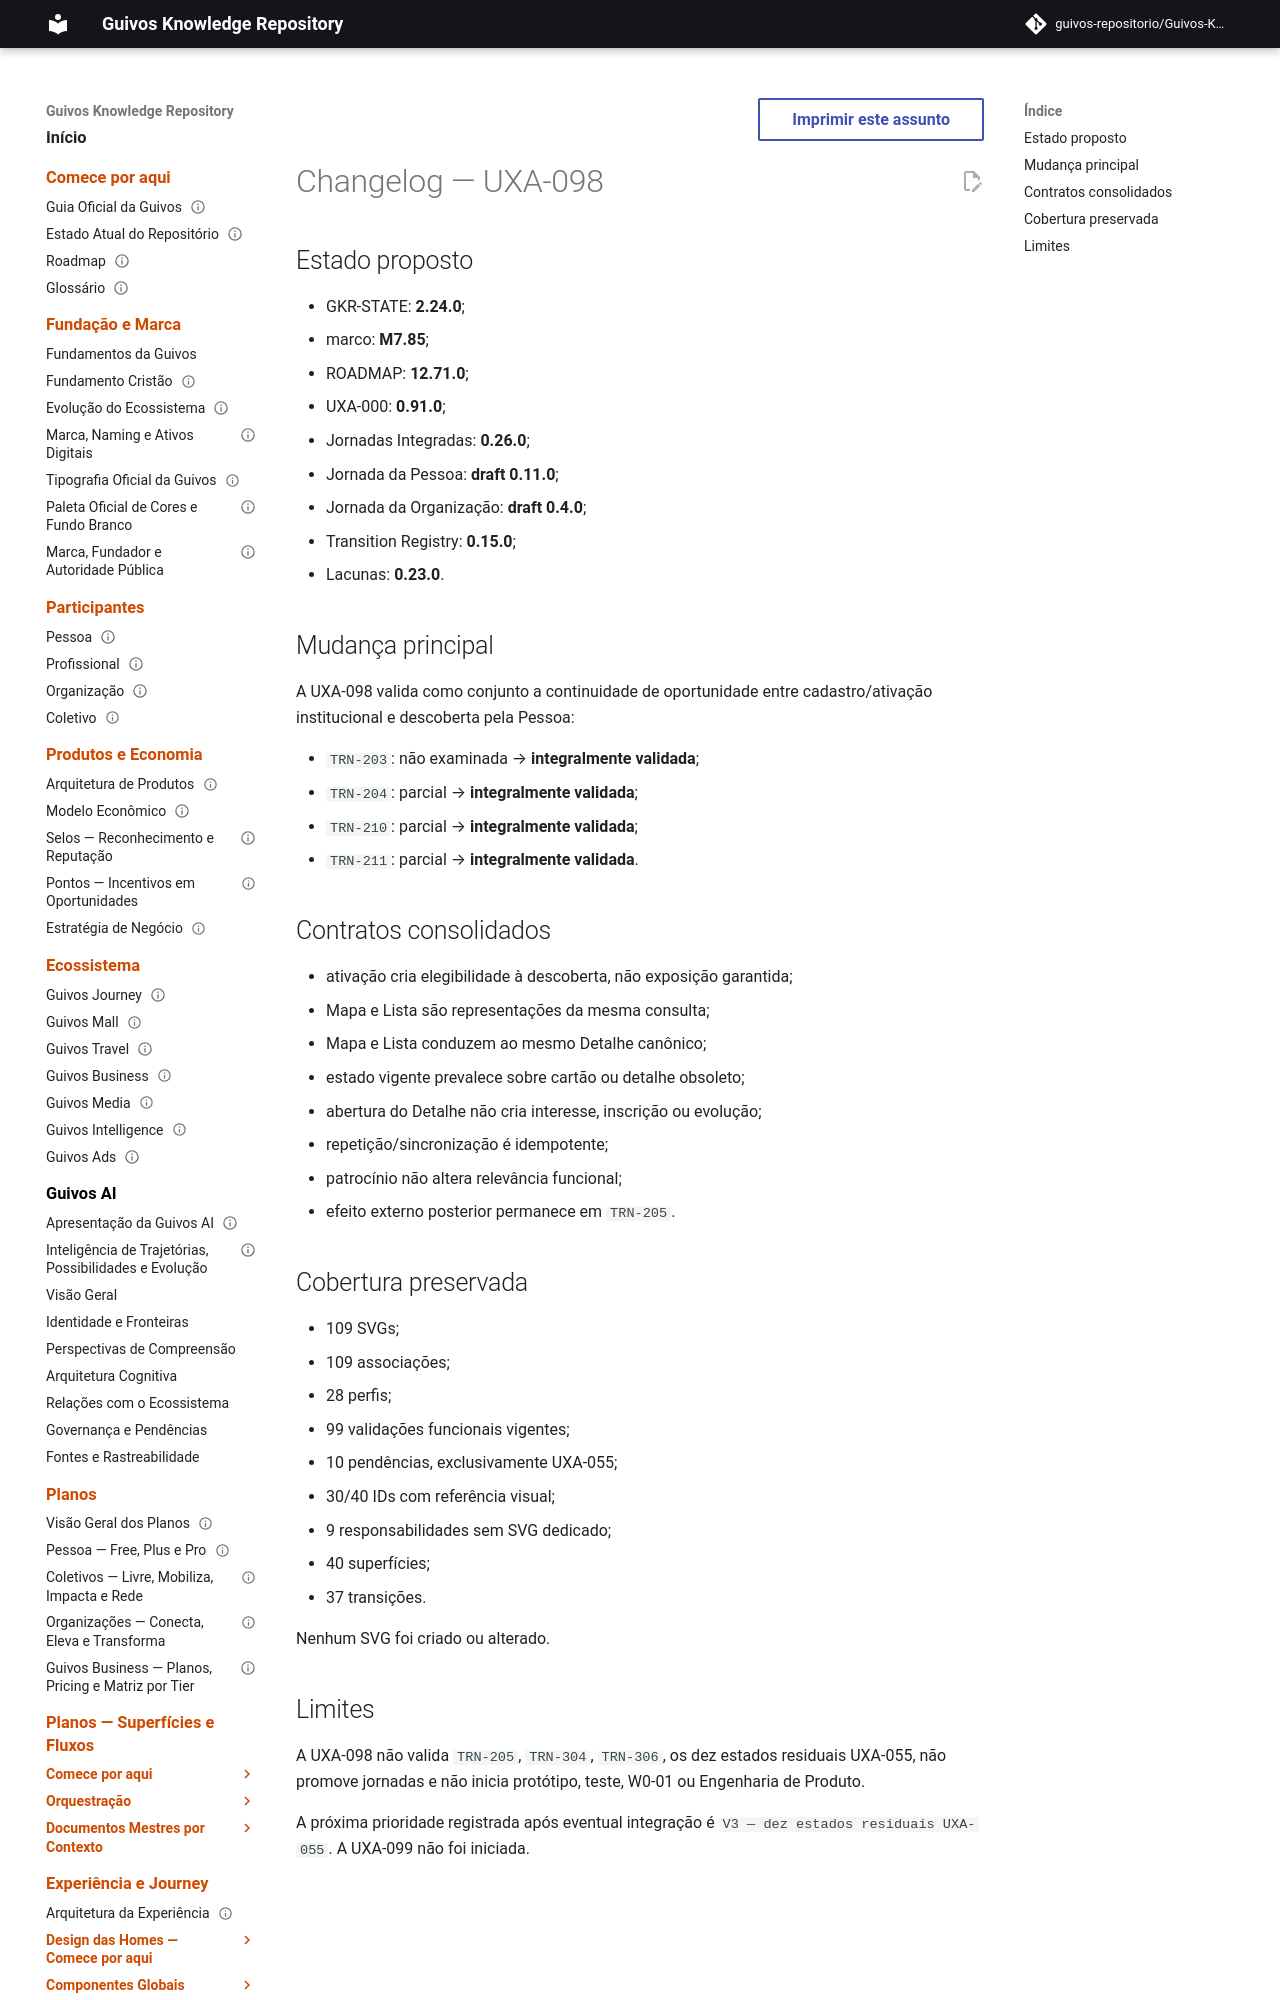

repository: guivos-repositorio/Guivos-Knowledge-Repository · page: project/changelog-uxa-098-2026-08-07/index.html · generator: mkdocs

---
id: GKR-CHANGELOG-UXA-098-001
title: Changelog — UXA-098 — Publicação → Descoberta, Mapa, Lista e Detalhe
status: active
version: 0.1.0
owner: Repositório de Conhecimento da Guivos
last_updated: 2026-08-07
depends_on:
  - UXA-098
related:
  - GKR-STATE-001
  - ROADMAP-12.71.0
  - M7.85
normative: false
---

# Changelog — UXA-098

## Estado proposto

- GKR-STATE: **2.24.0**;
- marco: **M7.85**;
- ROADMAP: **12.71.0**;
- UXA-000: **0.91.0**;
- Jornadas Integradas: **0.26.0**;
- Jornada da Pessoa: **draft 0.11.0**;
- Jornada da Organização: **draft 0.4.0**;
- Transition Registry: **0.15.0**;
- Lacunas: **0.23.0**.
